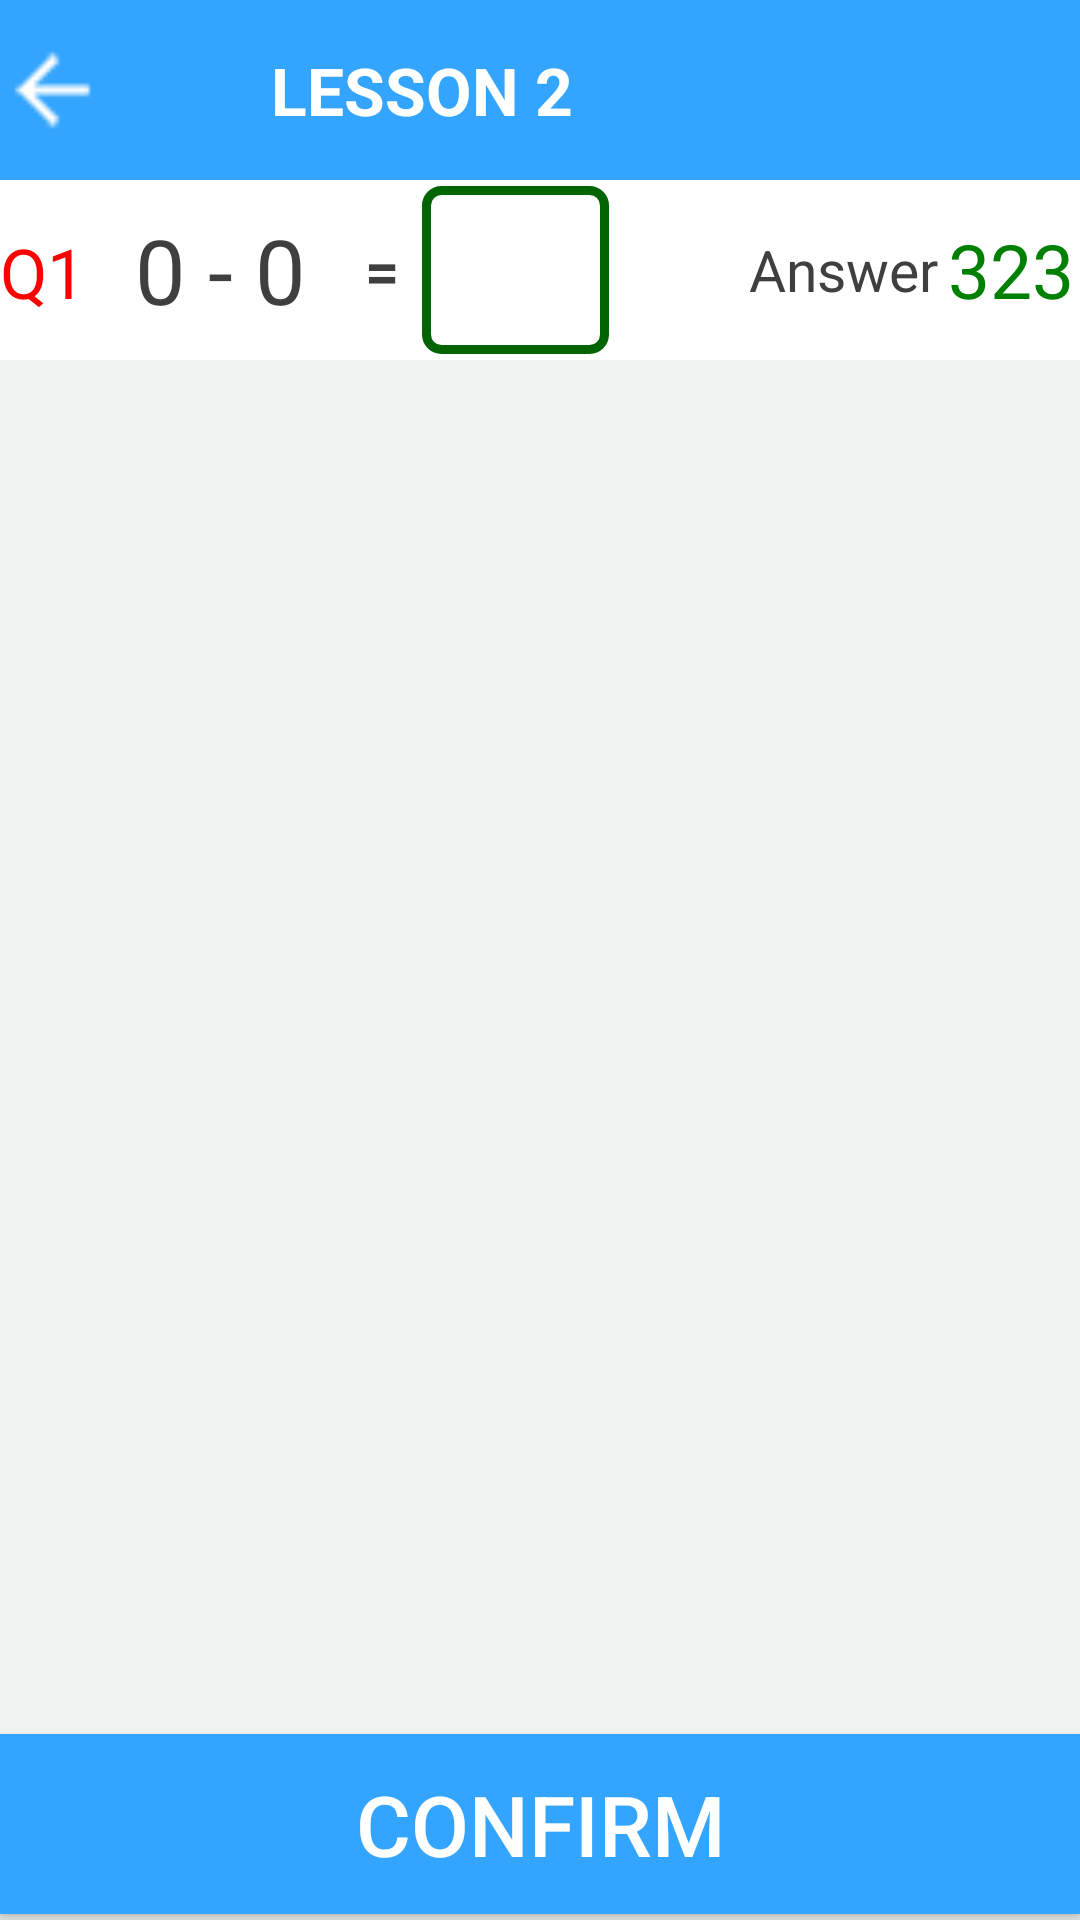

This screen was rendered from an Android layout file. Write that file and the resources it references.
<!-- AndroidManifest.xml: application theme AppTheme -->
<!-- res/layout/activity_oneinput.xml -->
<RelativeLayout xmlns:android="http://schemas.android.com/apk/res/android"
    xmlns:tools="http://schemas.android.com/tools"
    android:id="@+id/activity_oneinput"
    android:layout_width="match_parent"
    android:layout_height="match_parent"
    tools:context="com.example.Zapitor.a20.sub.learn.learn2"
    android:background="@color/halfWhite">
    <LinearLayout
        android:id="@+id/toolbar"
        android:layout_width="match_parent"
        android:layout_height="60dp"
        android:orientation="horizontal"
        android:background="@color/light_blue"
        android:layout_alignParentTop="true"
        android:layout_alignParentLeft="true"
        android:layout_alignParentStart="true"
        >

        <ImageView
            android:id="@+id/back"
            android:layout_width="35dp"
            android:layout_height="match_parent"
            android:src="@mipmap/ic_keyboard_backspace_white"
            android:layout_alignParentLeft="true"
            android:layout_centerVertical="true"

            />

        <TextView
            android:id="@+id/lesson_name"
            android:layout_width="wrap_content"
            android:layout_height="match_parent"
            android:gravity="center|left"
            android:paddingRight="20dp"
            android:text=" LESSON 2"
            android:textSize="22dp"
            android:textStyle="bold"
            android:paddingLeft="50dp"
            android:textColor="@color/white"/>

    </LinearLayout>

    <Button
        android:id="@+id/btn_sub"
        android:layout_width="fill_parent"
        android:layout_height="60dp"
        android:background="@color/light_blue"
        android:layout_alignParentBottom="true"
        android:text="Confirm"
        android:layout_marginBottom="2dp"
        android:textSize="28dp"
        android:textAllCaps="true"/>

    <android.inputmethodservice.KeyboardView
        android:id="@+id/keyboardview"
        android:layout_width="fill_parent"
        android:layout_height="wrap_content"
        android:layout_centerHorizontal="true"
        android:layout_above="@+id/btn_sub"
        android:focusable="true"
        android:focusableInTouchMode="true"
        android:visibility="visible" />

    <LinearLayout
        android:id="@+id/question_layout"
        android:layout_width="fill_parent"
        android:layout_height="60dp"
        android:orientation="horizontal"
        android:layout_weight="1"
        android:background="@color/white"
        android:layout_below="@+id/toolbar"
        android:layout_alignParentLeft="true"
        android:layout_alignParentStart="true">

        <TextView
            android:id="@+id/quest_number"
            android:layout_width="wrap_content"
            android:layout_height="wrap_content"
            android:text="Q1"
            android:textColor="@color/red"
            android:gravity="center"
            android:textSize="23sp"/>
        <TextView
            android:id="@+id/question"
            android:layout_width="wrap_content"
            android:layout_height="match_parent"
            android:layout_marginBottom="2dp"
            android:layout_marginLeft="2dp"
            android:layout_marginTop="2dp"
            android:background="#ffffff"
            android:layout_weight="0.23"
            android:gravity="center"
            android:text="0 - 0"
            android:textColor="@color/textBlack"
            android:textSize="30sp"
            />

        <TextView
            android:id="@+id/equal_to"
            android:layout_width="10dp"
            android:layout_height="match_parent"
            android:text="="
            android:textColor="@color/textBlack"
            android:background="#ffffff"
            android:layout_marginBottom="2dp"
            android:layout_marginRight="2dp"
            android:layout_marginTop="2dp"
            android:layout_weight="0.10"
            android:gravity="center"
            android:padding="5dp"
            android:textSize="20sp"
            android:textStyle="bold"/>

        <EditText
            android:id="@+id/answer1"
            android:layout_width="30dp"
            android:layout_height="match_parent"
            android:textColor="@color/textBlack"
            android:background="@drawable/editanswer_style"
            android:textCursorDrawable="@drawable/color_cursor"
            android:layout_marginBottom="2dp"
            android:layout_marginRight="2dp"
            android:maxLength="2"
            android:layout_marginTop="2dp"
            android:layout_weight="0.26"
            android:gravity="center"
            android:padding="5dp"
            android:textSize="25sp"
            android:inputType="text"

            />

        <ImageView
            android:id="@+id/response"
            android:layout_width="20dp"
            android:layout_height="match_parent"
            android:layout_weight="0.2"
            android:src="@drawable/tick1"
            android:background="@color/white"
            />

        <TextView
            android:id="@+id/responseT"
            android:layout_width="20dp"
            android:layout_height="match_parent"
            android:textSize="19dp"
            android:layout_weight="0.36"
            android:text="Answer  "
            android:textColor="@color/textBlack"
            android:layout_gravity="center"
            android:gravity="center"
            />

        <TextView
            android:id="@+id/responseTxt"
            android:layout_width="20dp"
            android:layout_height="match_parent"
            android:textSize="25sp"
            android:text="323"
            android:layout_weight="0.20"
            android:textColor="@color/green"
            android:layout_gravity="center"
            android:gravity="center"
            />
    </LinearLayout>
</RelativeLayout>
<!-- resources referenced by this layout -->
<resources>
  <color name="green">#008000</color>
  <color name="halfWhite">#f1f2f2</color>
  <color name="light_blue">#34A5FE</color>
  <color name="red"> #ff0000 </color>
  <color name="textBlack">#3f3f3f</color>
  <color name="white">#ffffff</color>
  <!-- drawable color_cursor (drawable) -->
  <shape xmlns:android="http://schemas.android.com/apk/res/android" >
      <size android:width="1dp" />
      <solid android:color="@color/light_blue"  />
  </shape>
  <!-- drawable editanswer_style (drawable) -->
  <?xml version="1.0" encoding="utf-8" ?>
  
  
  <shape xmlns:android="http://schemas.android.com/apk/res/android"
      android:thickness="0dp"
      android:shape="rectangle">
      <stroke android:width="3dp"
          android:color="@color/dark_green"/>
      <corners android:radius="5dp" />
      <gradient
          android:startColor="#ffffff"
          android:endColor="#FFFFFF"
          android:type="linear"
          android:angle="270"/>
  </shape>
  <!-- mipmap ic_keyboard_backspace_white: png bitmap (mipmap-xxhdpi, 1312 bytes) -->
  <style name="AppTheme" parent="AppBaseTheme">
  
          
          <item name="android:windowNoTitle">true</item>
          <item name="windowActionBar">false</item>
          <item name="colorPrimary">#34A5FE</item>
          <item name="colorPrimaryDark">#e5e5e5</item>
  
      </style>
  <color name="dark_green">#006400</color>
  <style name="AppBaseTheme" parent="Theme.AppCompat.NoActionBar">
          
      </style>
</resources>
